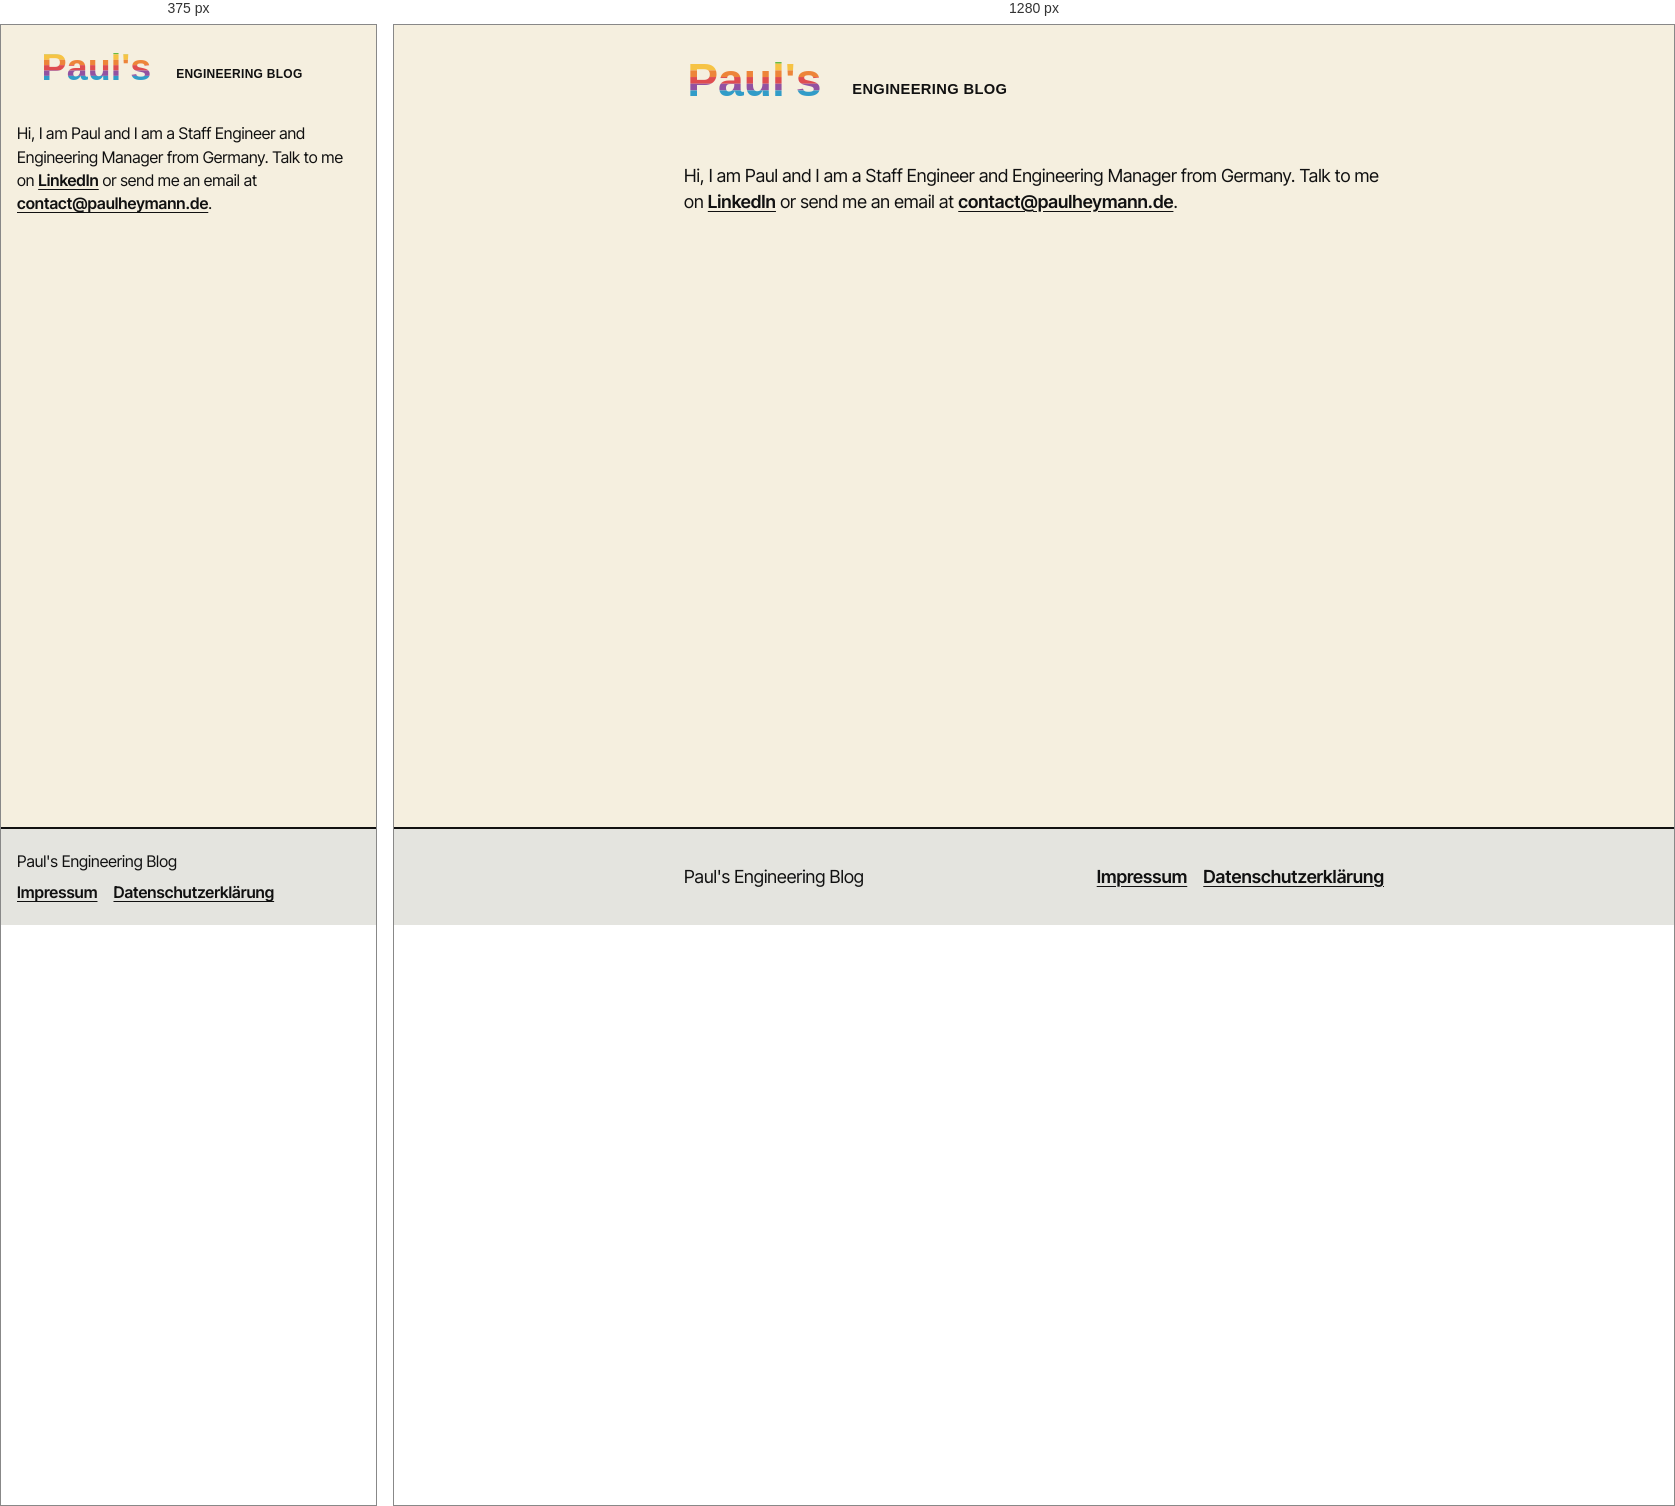
Rendered at 375 px and 1280 px, left to right.

<!-- file: index.html -->
<!doctype html>
<html lang="en">
  <head>
    <meta charset="utf-8">
    <meta name="viewport" content="width=device-width, initial-scale=1">
    <meta name="description" content="Sharing experiences on AI, software, and leading teams.">
    <title>Paul's Engineering Blog</title>
    <link rel="canonical" href="https://engineering.paulheymann.de/">
    <meta property="og:title" content="Paul's Engineering Blog">
    <meta property="og:type" content="website">
    <meta property="og:url" content="https://engineering.paulheymann.de/">
    <meta property="og:description" content="Sharing experiences on AI, software, and leading teams.">
    <link rel="stylesheet" href="/assets/styles.css">
  </head>
  <body>
    <header class="site-header">
      <a class="site-logo" href="/" aria-label="Paul's Engineering Blog home">
        <img class="site-logo-image" src="/assets/images/pauls-engineering-blog.svg" alt="Paul's Engineering Blog">
      </a>
    </header>
    <main class="site-content">
      <p class="homepage-intro">Hi, I am Paul and I am a Staff Engineer and Engineering Manager from Germany. Talk to me on <a href="https://www.linkedin.com/in/paul-heymann-6b4a53144/">LinkedIn</a> or send me an email at <a href="mailto:contact@paulheymann.de">contact@paulheymann.de</a>.</p>
      <div class="post-list"></div>
    </main>
    <footer class="site-footer">
      <div class="site-footer-inner">
        <span>Paul's Engineering Blog</span>
        <nav class="footer-links" aria-label="Legal links">
          <a href="/impressum/">Impressum</a>
          <a href="/datenschutzerklaerung/">Datenschutzerklärung</a>
        </nav>
      </div>
    </footer>
  </body>
</html>


/* @media block from assets/styles.css */
@media (min-width: 42.001rem) {
  .post figure img.post-image-portrait { width: 50%; margin-inline: auto; }
}

/* @media block from assets/styles.css */
@media (max-width: 42rem) {
  :root { --side-margin: 1rem; }
  body { font-size: 1rem; }
  .site-header { display: flex; justify-content: center; padding-block: var(--space-3) var(--space-4); }
  .site-logo-image { width: min(100%, 20rem); }
  .post-card { padding: var(--space-2); }
  .site-footer-inner { align-items: flex-start; flex-direction: column; justify-content: center; gap: var(--space-1); }
}